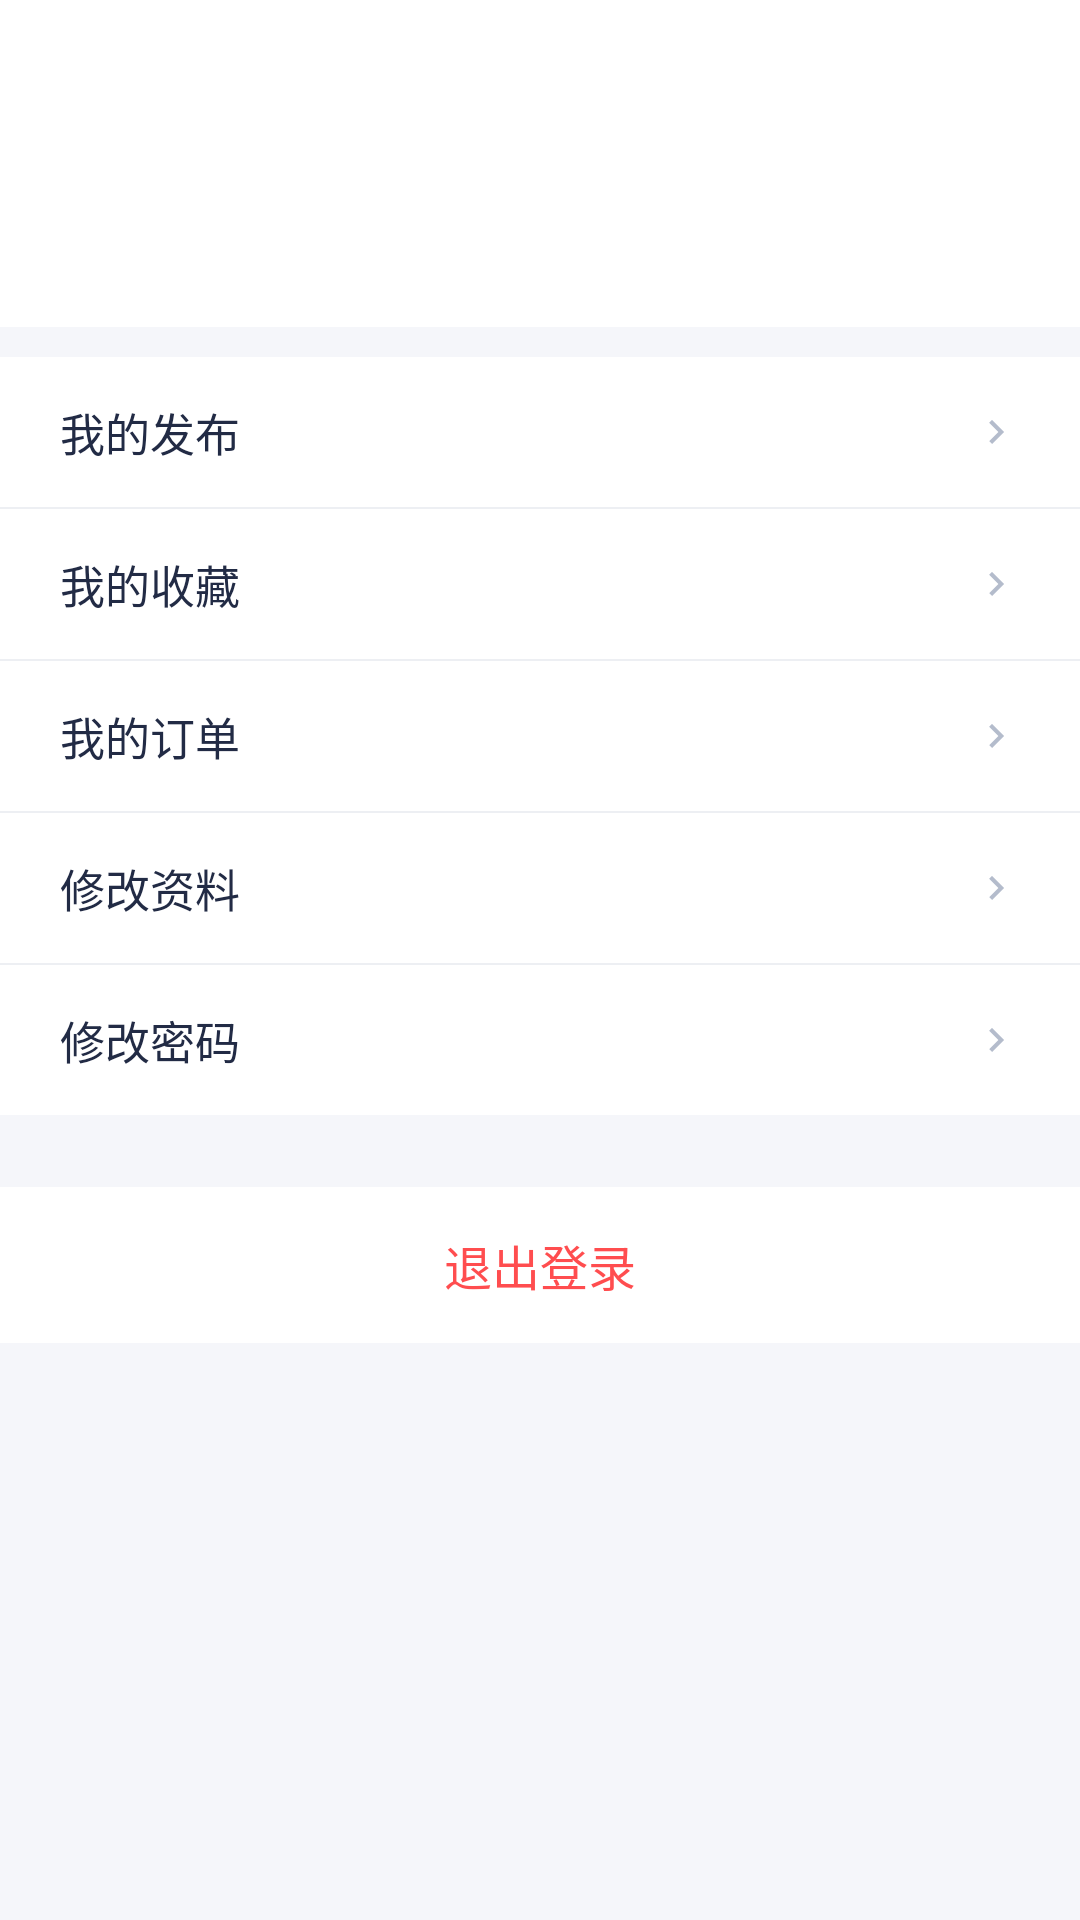

Reconstruct the res/layout file that produces this screen, plus the resources it refers to.
<!-- AndroidManifest.xml: application theme Theme.CampusMarket -->
<!-- res/layout/fragment_profile.xml -->
<?xml version="1.0" encoding="utf-8"?>
<ScrollView xmlns:android="http://schemas.android.com/apk/res/android"
    android:layout_width="match_parent"
    android:layout_height="match_parent"
    android:background="@color/bg_page"
    android:fillViewport="true"
    android:scrollbars="none">

    <LinearLayout
        android:layout_width="match_parent"
        android:layout_height="wrap_content"
        android:orientation="vertical">

        
        <LinearLayout
            android:layout_width="match_parent"
            android:layout_height="wrap_content"
            android:background="@color/card_bg"
            android:gravity="center_vertical"
            android:orientation="horizontal"
            android:padding="20dp">

            <ImageView
                android:id="@+id/iv_avatar"
                android:layout_width="64dp"
                android:layout_height="64dp"
                android:background="@drawable/bg_avatar_round"
                android:contentDescription="头像" />

            <LinearLayout
                android:layout_width="0dp"
                android:layout_height="wrap_content"
                android:layout_marginStart="16dp"
                android:layout_weight="1"
                android:orientation="vertical">

                <TextView
                    android:id="@+id/tv_nickname"
                    android:layout_width="wrap_content"
                    android:layout_height="wrap_content"
                    android:textColor="@color/text_main"
                    android:textSize="20sp"
                    android:textStyle="bold" />

                <TextView
                    android:id="@+id/tv_email"
                    android:layout_width="wrap_content"
                    android:layout_height="wrap_content"
                    android:layout_marginTop="4dp"
                    android:textColor="@color/text_second"
                    android:textSize="13sp" />

                <TextView
                    android:id="@+id/tv_profile_meta"
                    android:layout_width="wrap_content"
                    android:layout_height="wrap_content"
                    android:layout_marginTop="4dp"
                    android:textColor="@color/text_hint"
                    android:textSize="12sp" />
            </LinearLayout>
        </LinearLayout>

        
        <LinearLayout
            android:layout_width="match_parent"
            android:layout_height="wrap_content"
            android:layout_marginTop="10dp"
            android:background="@color/card_bg"
            android:orientation="vertical">

            <TextView
                android:id="@+id/row_my_products"
                android:layout_width="match_parent"
                android:layout_height="50dp"
                android:gravity="center_vertical"
                android:paddingStart="20dp"
                android:paddingEnd="20dp"
                android:text="我的发布"
                android:textColor="@color/text_main"
                android:textSize="15sp"
                android:drawableEnd="@drawable/ic_arrow" />

            <View
                android:layout_width="match_parent"
                android:layout_height="0.5dp"
                android:background="@color/divider" />

            <TextView
                android:id="@+id/row_favorites"
                android:layout_width="match_parent"
                android:layout_height="50dp"
                android:gravity="center_vertical"
                android:paddingStart="20dp"
                android:paddingEnd="20dp"
                android:text="我的收藏"
                android:textColor="@color/text_main"
                android:textSize="15sp"
                android:drawableEnd="@drawable/ic_arrow" />

            <View
                android:layout_width="match_parent"
                android:layout_height="0.5dp"
                android:background="@color/divider" />

            <TextView
                android:id="@+id/row_orders"
                android:layout_width="match_parent"
                android:layout_height="50dp"
                android:gravity="center_vertical"
                android:paddingStart="20dp"
                android:paddingEnd="20dp"
                android:text="我的订单"
                android:textColor="@color/text_main"
                android:textSize="15sp"
                android:drawableEnd="@drawable/ic_arrow" />

            <View
                android:layout_width="match_parent"
                android:layout_height="0.5dp"
                android:background="@color/divider" />

            <TextView
                android:id="@+id/row_edit_profile"
                android:layout_width="match_parent"
                android:layout_height="50dp"
                android:gravity="center_vertical"
                android:paddingStart="20dp"
                android:paddingEnd="20dp"
                android:text="修改资料"
                android:textColor="@color/text_main"
                android:textSize="15sp"
                android:drawableEnd="@drawable/ic_arrow" />

            <View
                android:layout_width="match_parent"
                android:layout_height="0.5dp"
                android:background="@color/divider" />

            <TextView
                android:id="@+id/row_change_password"
                android:layout_width="match_parent"
                android:layout_height="50dp"
                android:gravity="center_vertical"
                android:paddingStart="20dp"
                android:paddingEnd="20dp"
                android:text="修改密码"
                android:textColor="@color/text_main"
                android:textSize="15sp"
                android:drawableEnd="@drawable/ic_arrow" />
        </LinearLayout>

        
        <TextView
            android:id="@+id/btn_logout"
            android:layout_width="match_parent"
            android:layout_height="52dp"
            android:layout_marginTop="24dp"
            android:background="@color/card_bg"
            android:gravity="center"
            android:text="退出登录"
            android:textColor="@color/price"
            android:textSize="16sp" />
    </LinearLayout>
</ScrollView>
<!-- resources referenced by this layout -->
<resources>
  <color name="bg_page">#F5F6FA</color>
  <color name="card_bg">#FFFFFF</color>
  <color name="divider">#EDEFF3</color>
  <color name="price">#FF4D4F</color>
  <color name="text_hint">#B4BCCC</color>
  <color name="text_main">#222B45</color>
  <color name="text_second">#8A94A6</color>
  <!-- drawable ic_arrow (drawable) -->
  <?xml version="1.0" encoding="utf-8"?>
  <vector xmlns:android="http://schemas.android.com/apk/res/android"
      android:width="16dp"
      android:height="16dp"
      android:viewportWidth="24"
      android:viewportHeight="24"
      android:tint="#B4BCCC">
      <path
          android:fillColor="#FF000000"
          android:pathData="M10,6L8.59,7.41 13.17,12l-4.58,4.59L10,18l6,-6z" />
  </vector>
  <style name="Theme.CampusMarket" parent="Base.Theme.CampusMarket" />
  <style name="Base.Theme.CampusMarket" parent="Theme.Material3.Light.NoActionBar">
          <item name="colorPrimary">@color/primary</item>
          <item name="colorOnPrimary">@color/white</item>
          <item name="colorPrimaryContainer">@color/primary_light</item>
          <item name="colorSecondary">@color/accent</item>
          <item name="android:colorBackground">@color/bg_page</item>
          <item name="colorSurface">@color/card_bg</item>
          <item name="android:windowBackground">@color/bg_page</item>
          <item name="android:statusBarColor">@color/white</item>
          <item name="android:windowLightStatusBar">true</item>
      </style>
  <color name="primary">#4A6CF7</color>
  <color name="white">#FFFFFFFF</color>
  <color name="primary_light">#E8EDFF</color>
  <color name="accent">#FF7A45</color>
</resources>
